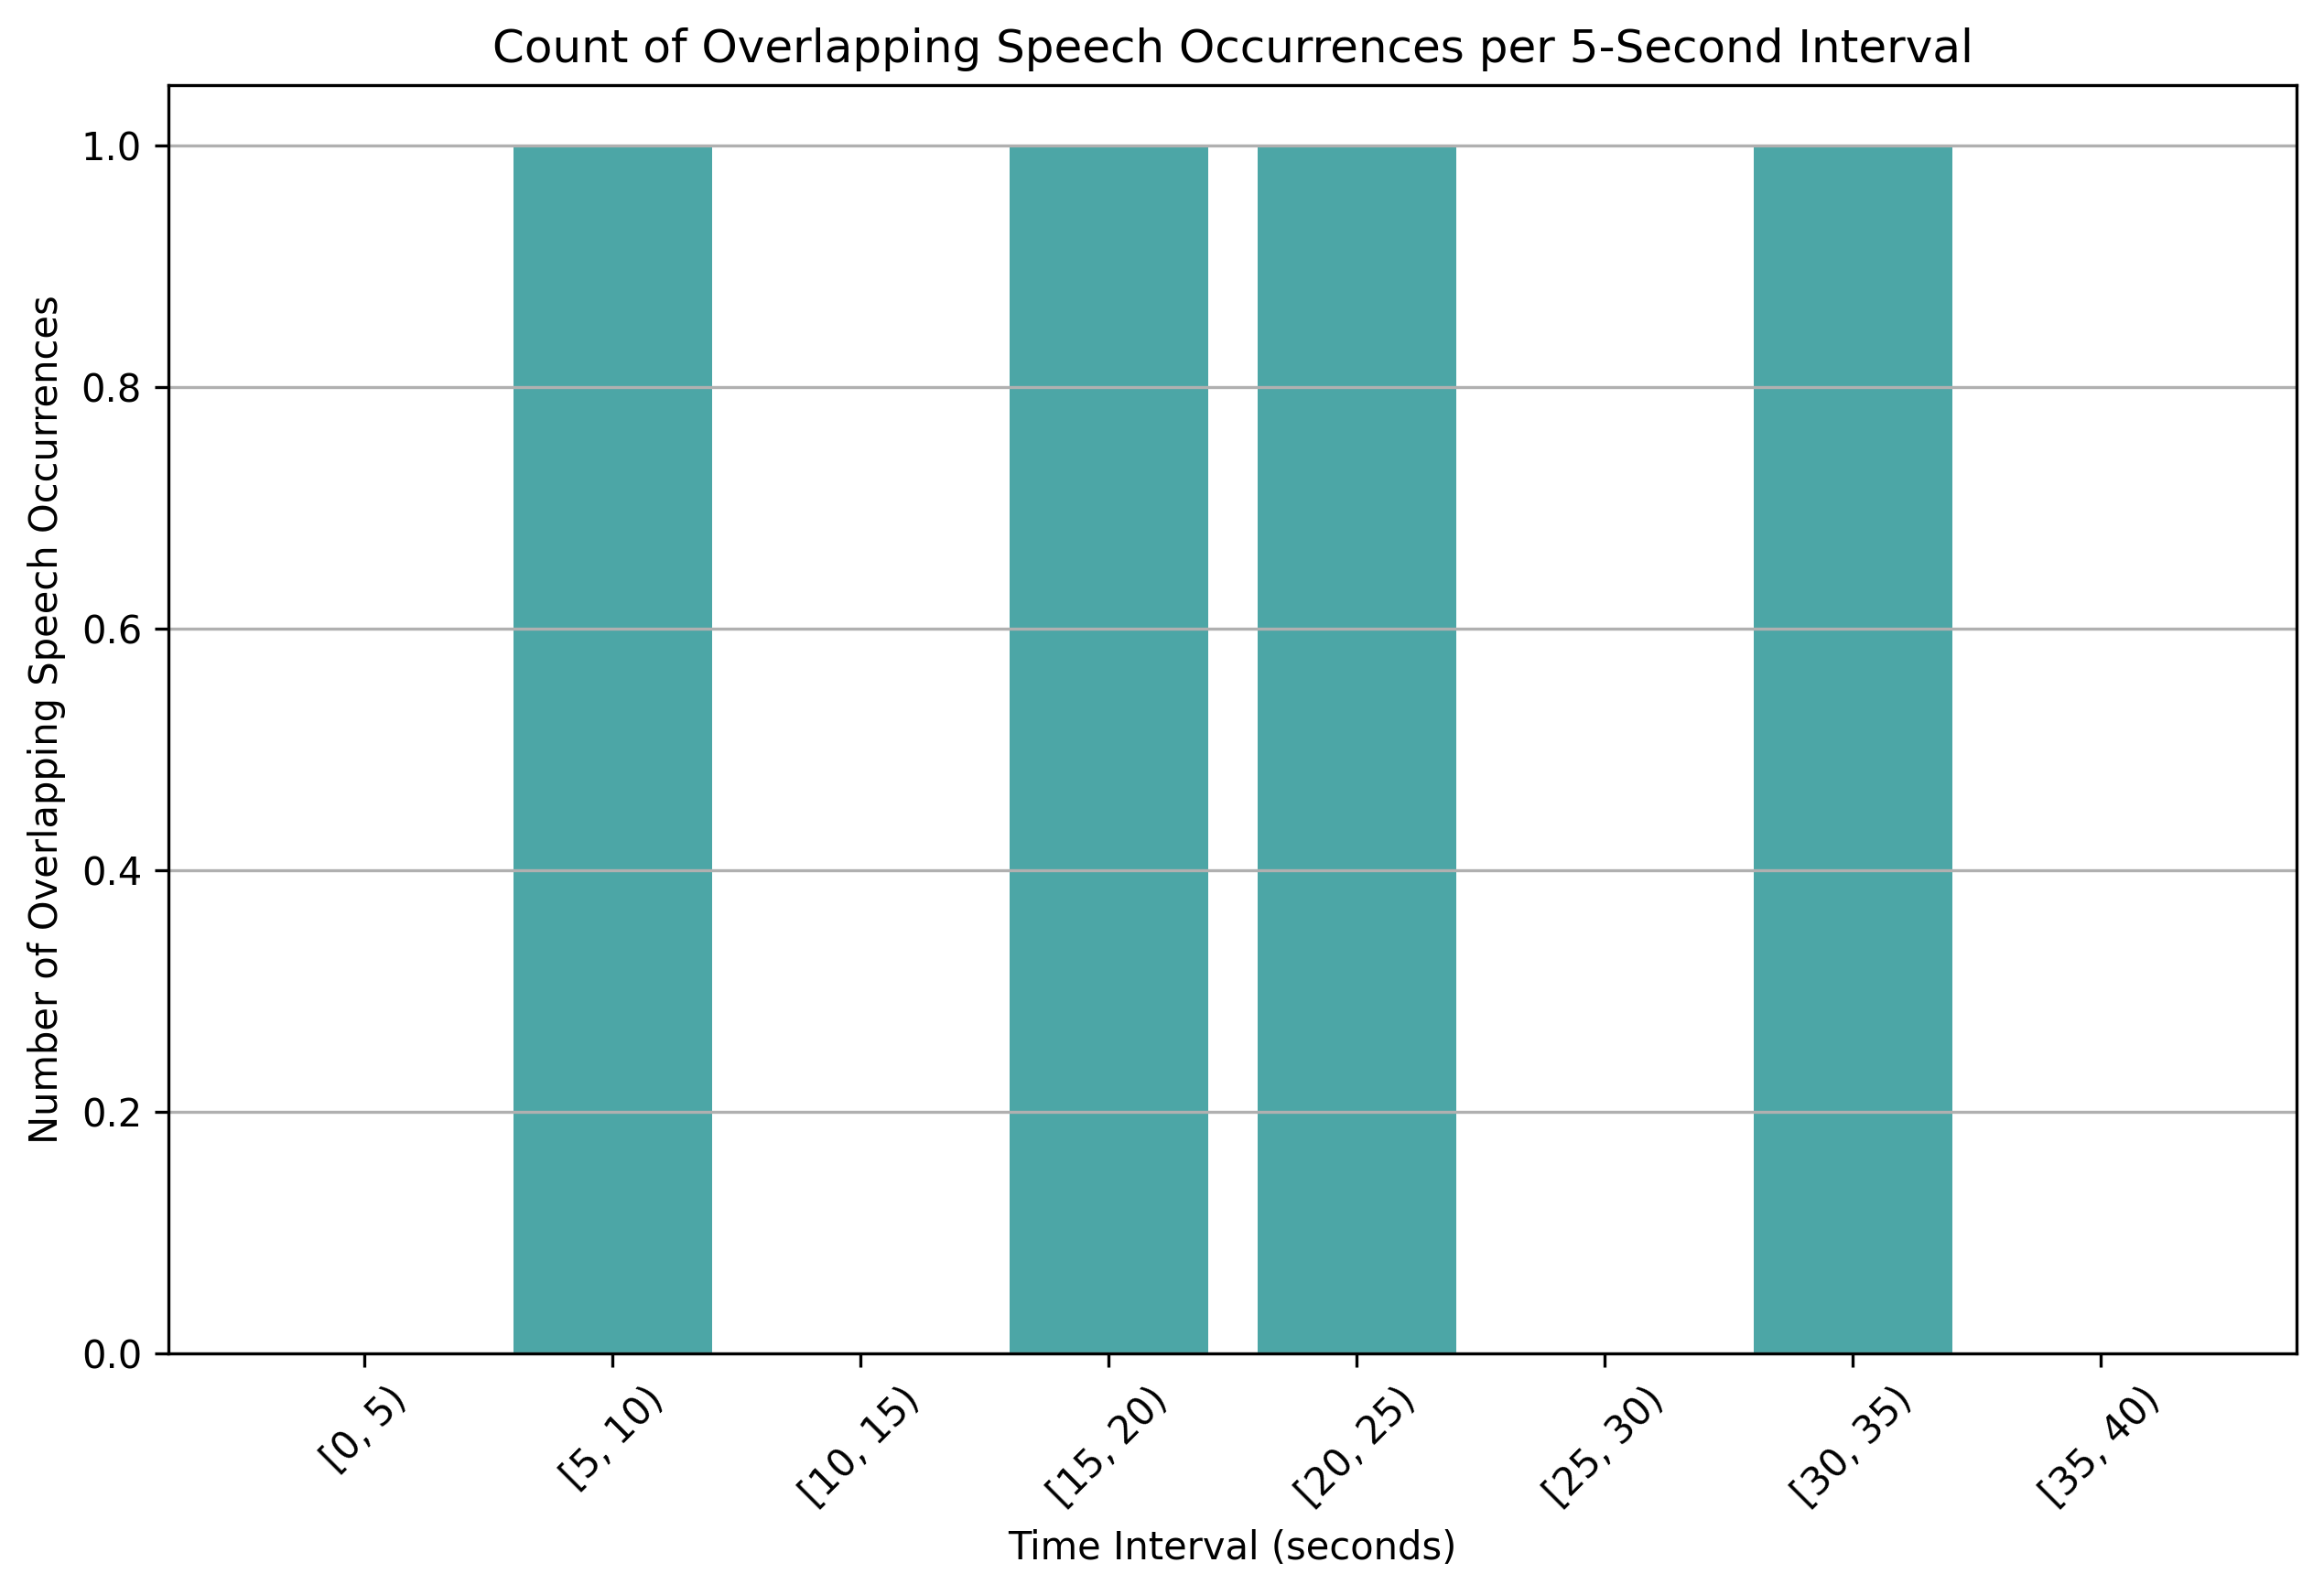

Values plotted in this chart, from the file beside it:
time_bin, overlap_count
[0, 5), 0
[5, 10), 1
[10, 15), 0
[15, 20), 1
[20, 25), 1
[25, 30), 0
[30, 35), 1
[35, 40), 0
